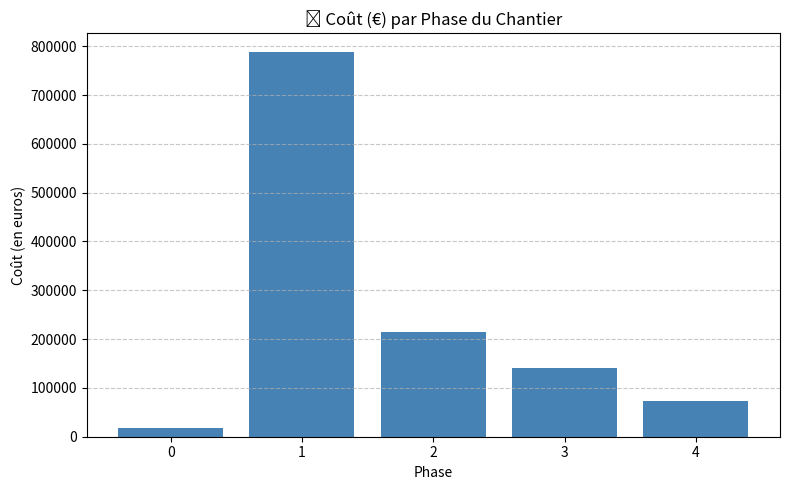
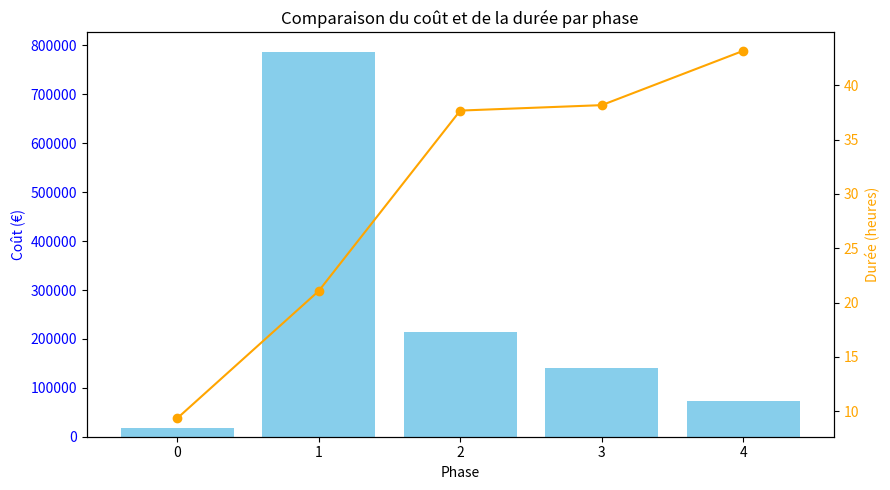

The matplotlib source for these figures, in order:
import pandas as pd
import matplotlib.pyplot as plt

# --- Création manuelle du DataFrame (ou lecture CSV propre)
data = {
    "phase": [0, 1, 2, 3, 4],
    "nb_batiments": [1, 62, 9, 5, 2],
    "nb_infrastructures": [3, 142, 29, 17, 6],
    "nb_maisons": [1, 289, 20, 7, 3],
    "duree_heures": [9.35, 21.07, 37.67, 38.17, 43.17],
    "cout_euros": ["18 483,26", "787 344,58", "215 073,70", "141 049,04", "73 384,95"]
}

df = pd.DataFrame(data)

# --- Nettoyage du coût (remplacement espace/virgule et conversion en float)
df["cout_euros"] = (
    df["cout_euros"]
    .str.replace(" ", "", regex=False)   # supprime les espaces
    .str.replace(",", ".", regex=False)  # remplace virgule par point
    .astype(float)
)

# --- Tri par phase
df = df.sort_values("phase")

# --- Diagramme en barres : coût par phase
plt.figure(figsize=(8, 5))
plt.bar(df["phase"], df["cout_euros"], color="steelblue")
plt.title("💰 Coût (€) par Phase du Chantier")
plt.xlabel("Phase")
plt.ylabel("Coût (en euros)")
plt.xticks(df["phase"])
plt.grid(axis="y", linestyle="--", alpha=0.7)
plt.tight_layout()
plt.show()


fig, ax1 = plt.subplots(figsize=(9, 5))

# Barres : coût
ax1.bar(df["phase"], df["cout_euros"], color="skyblue", label="Coût (€)")
ax1.set_xlabel("Phase")
ax1.set_ylabel("Coût (€)", color="blue")
ax1.tick_params(axis="y", labelcolor="blue")

# Courbe : durée
ax2 = ax1.twinx()
ax2.plot(df["phase"], df["duree_heures"], color="orange", marker="o", label="Durée (heures)")
ax2.set_ylabel("Durée (heures)", color="orange")
ax2.tick_params(axis="y", labelcolor="orange")

plt.title("Comparaison du coût et de la durée par phase")
plt.grid(axis="x", linestyle="--", alpha=0.7)
plt.tight_layout()
plt.show()
